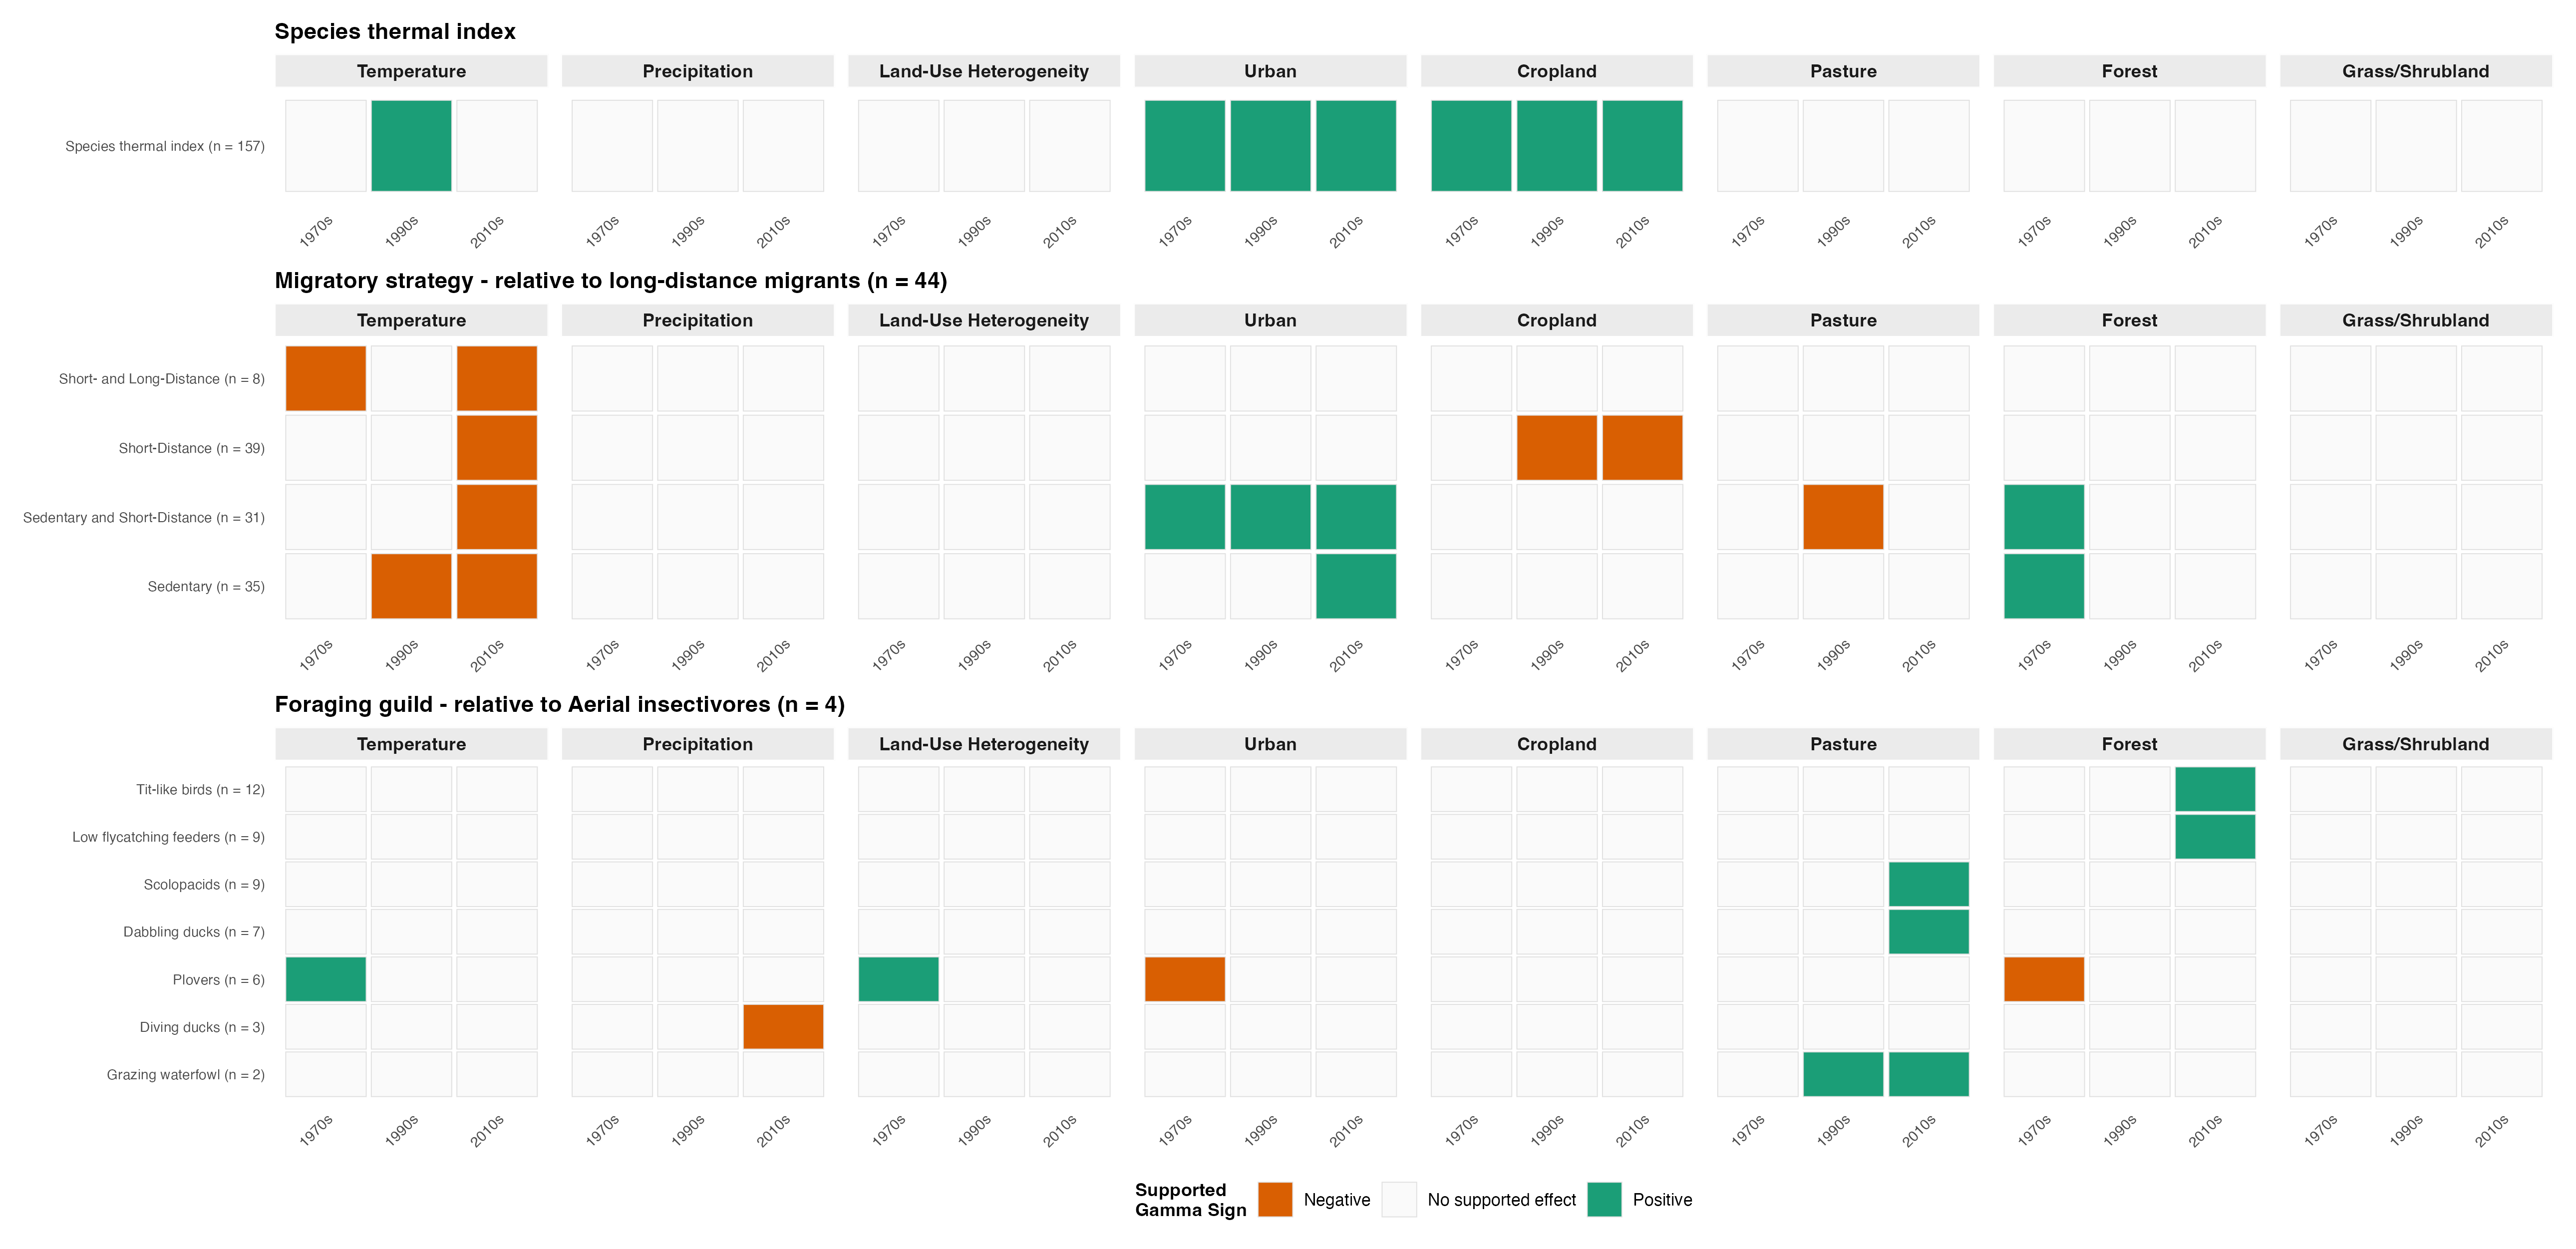

The file beside this chart, header and first rows:
atlas, trait_clean, variable, trait_category, n_species, effect_size, support_pos, gamma_support, trait_label
1970s, Species thermal index, Temperature, Species thermal index, 157, 0.09886, 0.874, No supported effect, Species thermal index (n = 157)
1970s, Species thermal index, Precipitation, Species thermal index, 157, 7.449867206476906e-4, 0.712, No supported effect, Species thermal index (n = 157)
1970s, Species thermal index, Land-Use Heterogeneity, Species thermal index, 157, -0.06755, 0.119, No supported effect, Species thermal index (n = 157)
1970s, Species thermal index, Urban, Species thermal index, 157, 0.2873, 0.998, Positive, Species thermal index (n = 157)
1970s, Species thermal index, Cropland, Species thermal index, 157, 0.1391, 0.995, Positive, Species thermal index (n = 157)
1970s, Species thermal index, Pasture, Species thermal index, 157, 0.03587, 0.65, No supported effect, Species thermal index (n = 157)
1970s, Species thermal index, Forest, Species thermal index, 157, 0.0682, 0.756, No supported effect, Species thermal index (n = 157)
1970s, Species thermal index, Grass/Shrubland, Species thermal index, 157, 0.08426, 0.742, No supported effect, Species thermal index (n = 157)
1970s, short-and long-distance, Temperature, Migration, 8, -1.412, 0.014, Negative, Short- and Long-Distance (n = 8)
1970s, short-and long-distance, Precipitation, Migration, 8, -0.007261, 0.216, No supported effect, Short- and Long-Distance (n = 8)
1970s, short-and long-distance, Land-Use Heterogeneity, Migration, 8, 0.2528, 0.723, No supported effect, Short- and Long-Distance (n = 8)
1970s, short-and long-distance, Urban, Migration, 8, 0.04262, 0.525, No supported effect, Short- and Long-Distance (n = 8)
1970s, short-and long-distance, Cropland, Migration, 8, -0.05081, 0.461, No supported effect, Short- and Long-Distance (n = 8)
1970s, short-and long-distance, Pasture, Migration, 8, -0.07905, 0.442, No supported effect, Short- and Long-Distance (n = 8)
1970s, short-and long-distance, Forest, Migration, 8, 0.5825, 0.804, No supported effect, Short- and Long-Distance (n = 8)
1970s, short-and long-distance, Grass/Shrubland, Migration, 8, 0.3288, 0.627, No supported effect, Short- and Long-Distance (n = 8)
1970s, short-distance, Temperature, Migration, 39, 0.05412, 0.549, No supported effect, Short-Distance (n = 39)
1970s, short-distance, Precipitation, Migration, 39, 1.202504994435976e-4, 0.519, No supported effect, Short-Distance (n = 39)
1970s, short-distance, Land-Use Heterogeneity, Migration, 39, 0.003065, 0.508, No supported effect, Short-Distance (n = 39)
1970s, short-distance, Urban, Migration, 39, -0.2391, 0.273, No supported effect, Short-Distance (n = 39)
1970s, short-distance, Cropland, Migration, 39, -0.2945, 0.109, No supported effect, Short-Distance (n = 39)
1970s, short-distance, Pasture, Migration, 39, -0.2862, 0.246, No supported effect, Short-Distance (n = 39)
1970s, short-distance, Forest, Migration, 39, 0.1772, 0.653, No supported effect, Short-Distance (n = 39)
1970s, short-distance, Grass/Shrubland, Migration, 39, -0.2214, 0.336, No supported effect, Short-Distance (n = 39)
1970s, sedentary and short-distance, Temperature, Migration, 31, -0.5063, 0.092, No supported effect, Sedentary and Short-Distance (n = 31)
1970s, sedentary and short-distance, Precipitation, Migration, 31, 0.002904, 0.696, No supported effect, Sedentary and Short-Distance (n = 31)
1970s, sedentary and short-distance, Land-Use Heterogeneity, Migration, 31, -0.04049, 0.43, No supported effect, Sedentary and Short-Distance (n = 31)
1970s, sedentary and short-distance, Urban, Migration, 31, 0.7363, 0.96, Positive, Sedentary and Short-Distance (n = 31)
1970s, sedentary and short-distance, Cropland, Migration, 31, 0.1504, 0.718, No supported effect, Sedentary and Short-Distance (n = 31)
1970s, sedentary and short-distance, Pasture, Migration, 31, -0.4652, 0.142, No supported effect, Sedentary and Short-Distance (n = 31)
1970s, sedentary and short-distance, Forest, Migration, 31, 1.014, 0.989, Positive, Sedentary and Short-Distance (n = 31)
1970s, sedentary and short-distance, Grass/Shrubland, Migration, 31, -0.0153, 0.482, No supported effect, Sedentary and Short-Distance (n = 31)
1970s, sedentary, Temperature, Migration, 35, -0.2792, 0.267, No supported effect, Sedentary (n = 35)
1970s, sedentary, Precipitation, Migration, 35, 0.007982, 0.874, No supported effect, Sedentary (n = 35)
1970s, sedentary, Land-Use Heterogeneity, Migration, 35, 0.1201, 0.671, No supported effect, Sedentary (n = 35)
1970s, sedentary, Urban, Migration, 35, 0.8122, 0.949, No supported effect, Sedentary (n = 35)
1970s, sedentary, Cropland, Migration, 35, 0.4212, 0.932, No supported effect, Sedentary (n = 35)
1970s, sedentary, Pasture, Migration, 35, -0.1511, 0.398, No supported effect, Sedentary (n = 35)
1970s, sedentary, Forest, Migration, 35, 1.242, 0.989, Positive, Sedentary (n = 35)
1970s, sedentary, Grass/Shrubland, Migration, 35, -0.4092, 0.275, No supported effect, Sedentary (n = 35)
1970s, Tit-like birds, Temperature, Foraging guild, 12, -0.4682, 0.299, No supported effect, Tit-like birds (n = 12)
1970s, Tit-like birds, Precipitation, Foraging guild, 12, -0.006834, 0.3, No supported effect, Tit-like birds (n = 12)
1970s, Tit-like birds, Land-Use Heterogeneity, Foraging guild, 12, 0.4241, 0.78, No supported effect, Tit-like birds (n = 12)
1970s, Tit-like birds, Urban, Foraging guild, 12, -0.6407, 0.239, No supported effect, Tit-like birds (n = 12)
1970s, Tit-like birds, Cropland, Foraging guild, 12, -0.06705, 0.447, No supported effect, Tit-like birds (n = 12)
1970s, Tit-like birds, Pasture, Foraging guild, 12, 0.4785, 0.704, No supported effect, Tit-like birds (n = 12)
1970s, Tit-like birds, Forest, Foraging guild, 12, 0.3532, 0.636, No supported effect, Tit-like birds (n = 12)
1970s, Tit-like birds, Grass/Shrubland, Foraging guild, 12, -0.4897, 0.352, No supported effect, Tit-like birds (n = 12)
1970s, Low flycatching feeders, Temperature, Foraging guild, 9, -0.444, 0.315, No supported effect, Low flycatching feeders (n = 9)
1970s, Low flycatching feeders, Precipitation, Foraging guild, 9, -0.002642, 0.415, No supported effect, Low flycatching feeders (n = 9)
1970s, Low flycatching feeders, Land-Use Heterogeneity, Foraging guild, 9, 0.01185, 0.507, No supported effect, Low flycatching feeders (n = 9)
1970s, Low flycatching feeders, Urban, Foraging guild, 9, -0.3473, 0.342, No supported effect, Low flycatching feeders (n = 9)
1970s, Low flycatching feeders, Cropland, Foraging guild, 9, -0.04092, 0.462, No supported effect, Low flycatching feeders (n = 9)
1970s, Low flycatching feeders, Pasture, Foraging guild, 9, 0.8147, 0.791, No supported effect, Low flycatching feeders (n = 9)
1970s, Low flycatching feeders, Forest, Foraging guild, 9, 0.7044, 0.757, No supported effect, Low flycatching feeders (n = 9)
1970s, Low flycatching feeders, Grass/Shrubland, Foraging guild, 9, -0.2985, 0.408, No supported effect, Low flycatching feeders (n = 9)
1970s, Scolopacids, Temperature, Foraging guild, 9, 0.9039, 0.772, No supported effect, Scolopacids (n = 9)
1970s, Scolopacids, Precipitation, Foraging guild, 9, 6.635559946773175e-4, 0.502, No supported effect, Scolopacids (n = 9)
1970s, Scolopacids, Land-Use Heterogeneity, Foraging guild, 9, 0.2116, 0.607, No supported effect, Scolopacids (n = 9)
1970s, Scolopacids, Urban, Foraging guild, 9, -1.152, 0.191, No supported effect, Scolopacids (n = 9)
... 228 more rows
